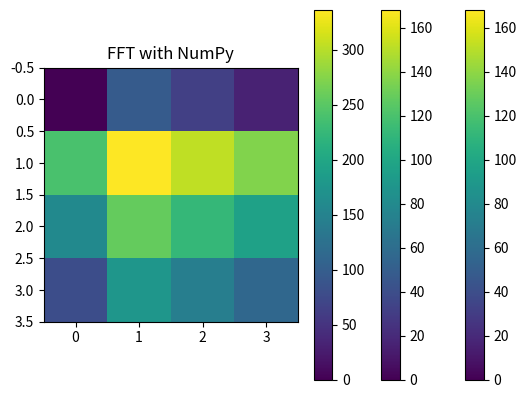

Python code for this plot:
# -*- coding: utf-8 -*-
"""
Created on Fri Oct 13 17:22:31 2023

@author: Wendy Wibowo
"""

print("Nama: Wendy Anugerah Putra Wibowo")
print("NRP: 5009211115")

import cmath
import numpy as np
import matplotlib.pyplot as plt

def fft(x):
    N = len(x)
    if N <= 1:
        return x
    even = fft(x[0::2])
    odd = fft(x[1::2])
    twiddle_factors = [cmath.exp(-2j * cmath.pi * k / N) * odd[k] for k in range(N // 2)]
    return [even_k + twiddle_factors_k for even_k, twiddle_factors_k in zip(even, twiddle_factors)] + \
           [even_k - twiddle_factors_k for even_k, twiddle_factors_k in zip(even, twiddle_factors)]
def fft2d(matriks):
    baris, kolom = len(matriks), len(matriks[0])
    for i in range(baris):
        matriks[i] = fft(matriks[i])
    for j in range(kolom):
        kol = [matriks[i][j] for i in range(baris)]
        kol = fft(kol)
        for i in range(baris):
            matriks[i][j] = kol[i]
    return matriks

def hasil_matrix(matriks, judul):
    for baris in matriks:
        print(baris)
    print(judul + "\n")

matriks_input = [
    [0, 1, 2, 3],
    [4, 5, 6, 7],
    [8, 9, 10, 11],
    [12, 13, 14, 15]
]

for i in range(len(matriks_input)):
    for j in range(len(matriks_input[0])):
        matriks_input[i][j] += i + j

hasil = fft2d(matriks_input)

np_hasil = np.fft.fft2(matriks_input)

def cetak_matriks(matriks, judul):
    print(judul)
    for baris in matriks:
        print(baris)
    print()

hasil_matrix(matriks_input, 'Matriks Input yang Diubah')
hasil_matrix(hasil, 'Implementasi FFT')
print("Perbandingan Hasil")

for baris1, baris2 in zip(hasil, np_hasil):
    print(np.round(baris1, decimals=2), "   ", np.round(baris2, decimals=2))

def plot_matrix(matrix, title):
    plt.imshow(np.abs(matrix), cmap='viridis')
    plt.colorbar()
    plt.title(title)
    plt.show()

plot_matrix(matriks_input, 'Input Matrix')

plot_matrix(hasil, 'FFT Implementation')

plot_matrix(np_hasil, 'FFT with NumPy')